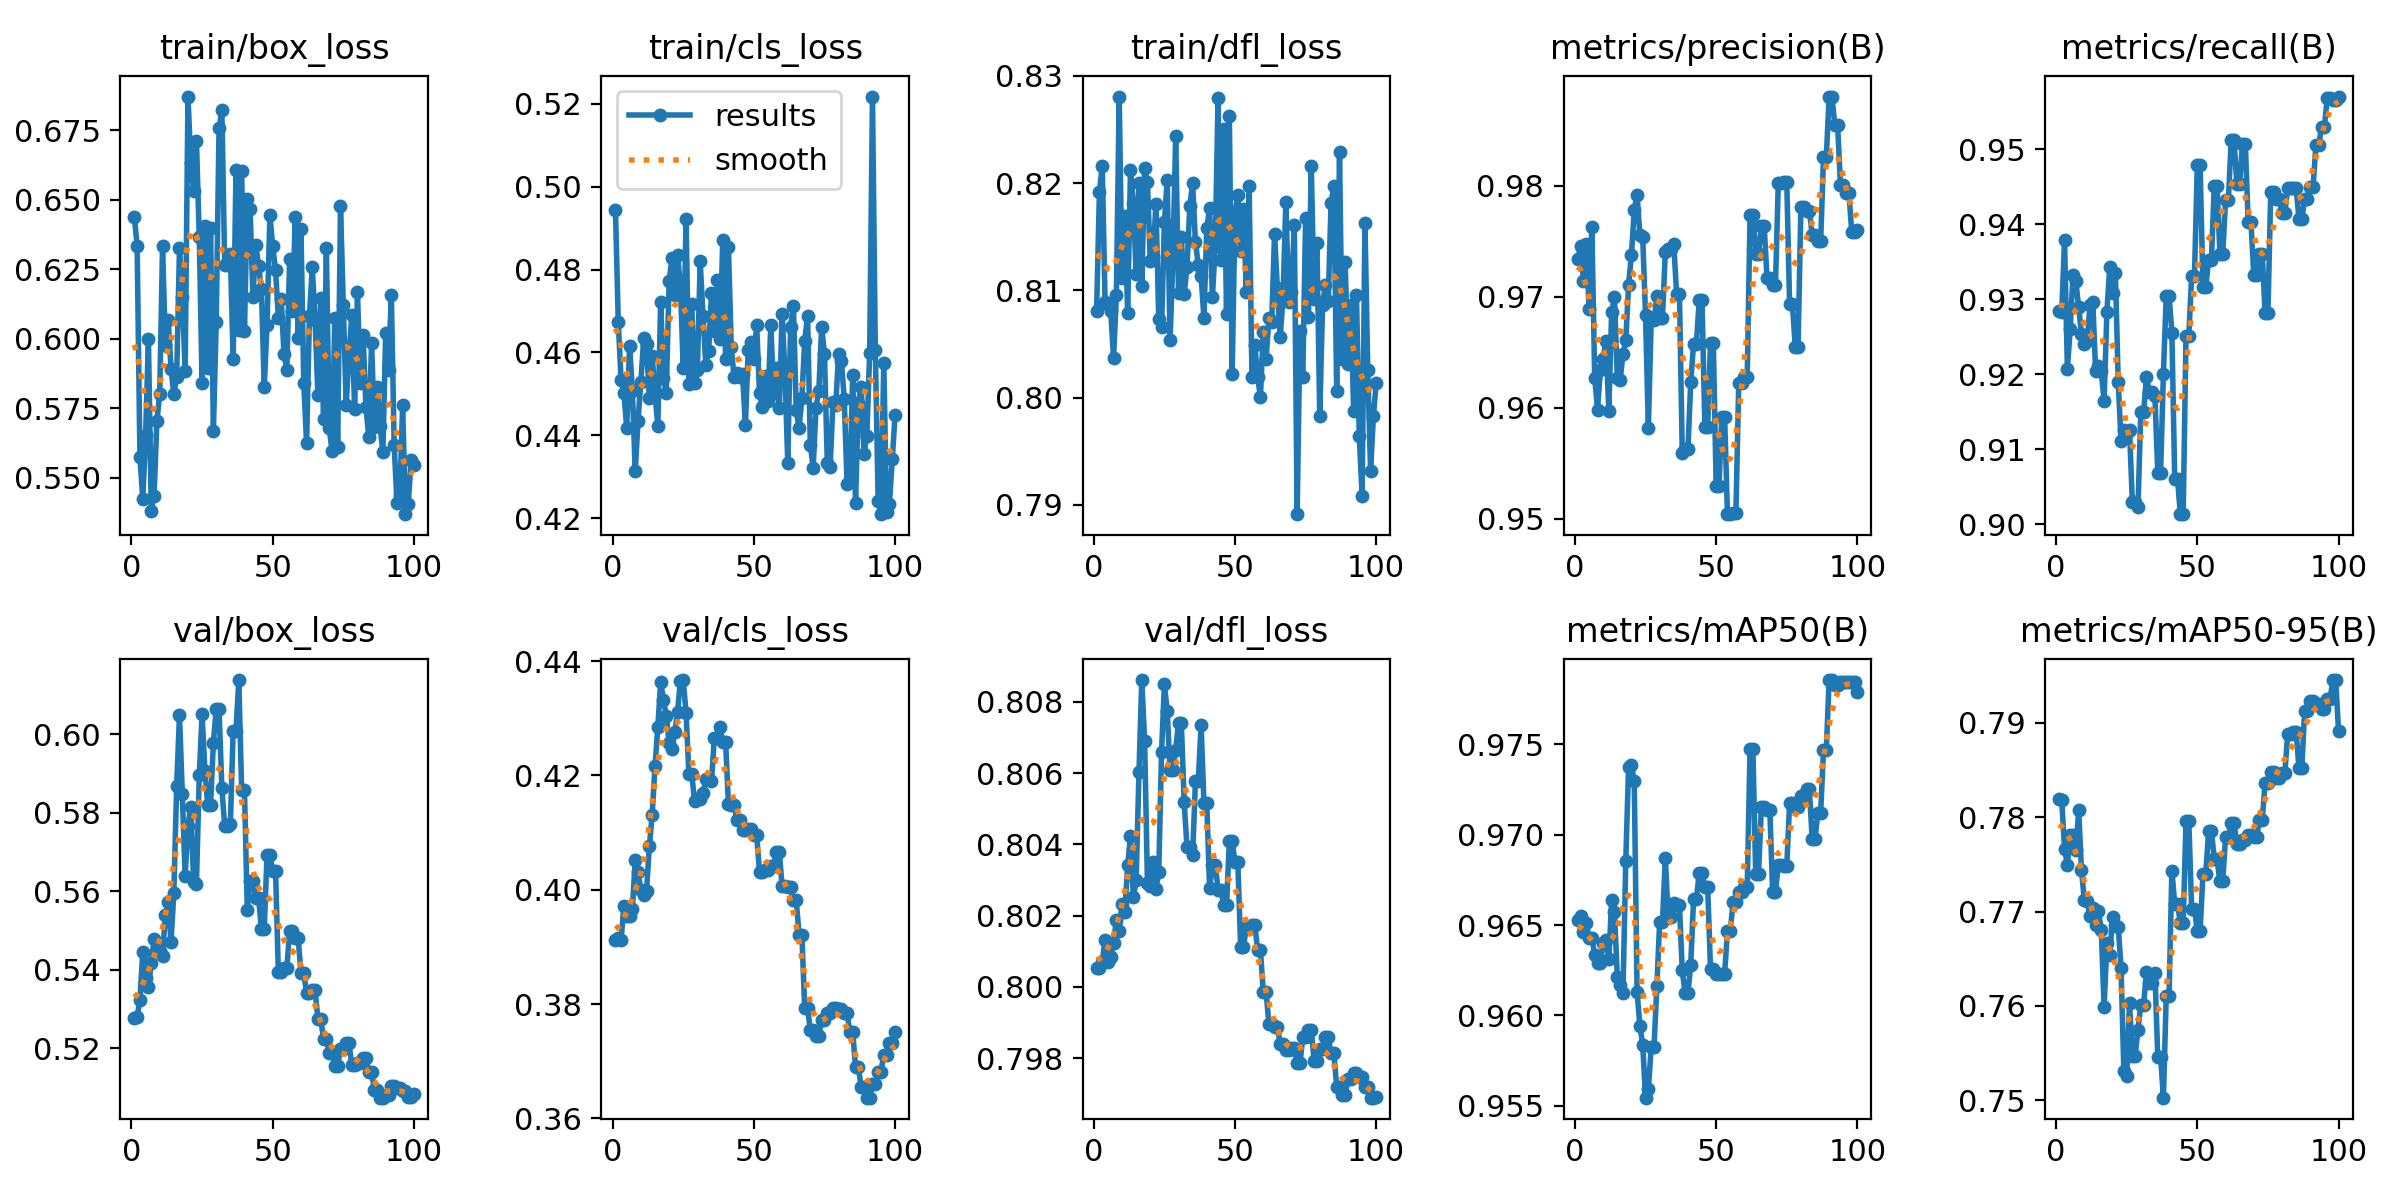

Values plotted in this chart, from the file beside it:
epoch, time, train/box_loss, train/cls_loss, train/dfl_loss, metrics/precision(B), metrics/recall(B), metrics/mAP50(B), metrics/mAP50-95(B), val/box_loss, val/cls_loss, val/dfl_loss, lr/pg0, lr/pg1, lr/pg2
1, 6.351, 0.6439, 0.4944, 0.8081, 0.9734, 0.9284, 0.9653, 0.7819, 0.5277, 0.3912, 0.8005, 6.67e-06, 6.67e-06, 6.67e-06
2, 8.545, 0.6335, 0.4673, 0.8192, 0.9746, 0.9283, 0.9655, 0.7818, 0.5281, 0.3916, 0.8005, 1.98119e-05, 1.98119e-05, 1.98119e-05
3, 10.64, 0.5573, 0.4532, 0.8216, 0.9715, 0.9378, 0.9646, 0.7767, 0.5323, 0.3913, 0.8007, 3.26897e-05, 3.26897e-05, 3.26897e-05
4, 12.55, 0.5422, 0.4502, 0.8089, 0.9747, 0.9207, 0.9651, 0.775, 0.5445, 0.3972, 0.8013, 4.53033e-05, 4.53033e-05, 4.53033e-05
5, 13.82, 0.5655, 0.4417, 0.8087, 0.9689, 0.926, 0.9643, 0.7781, 0.5378, 0.3955, 0.8007, 5.76528e-05, 5.76528e-05, 5.76528e-05
6, 14.85, 0.5998, 0.4617, 0.8081, 0.9763, 0.9332, 0.9643, 0.7782, 0.5355, 0.3954, 0.8008, 6.97382e-05, 6.97382e-05, 6.97382e-05
7, 15.62, 0.5381, 0.4508, 0.8037, 0.9627, 0.9324, 0.9634, 0.7765, 0.5417, 0.3966, 0.8012, 8.15594e-05, 8.15594e-05, 8.15594e-05
8, 16.37, 0.5434, 0.4313, 0.8096, 0.9598, 0.9289, 0.9629, 0.7807, 0.5478, 0.4052, 0.8019, 9.31165e-05, 9.31165e-05, 9.31165e-05
9, 17.08, 0.5704, 0.4435, 0.8281, 0.9635, 0.9254, 0.9629, 0.7744, 0.5449, 0.4031, 0.8016, 0.0001044, 0.0001044, 0.0001044
10, 17.89, 0.5799, 0.4528, 0.8111, 0.9644, 0.9241, 0.964, 0.7712, 0.5447, 0.4, 0.8023, 0.0001154, 0.0001154, 0.0001154
11, 18.59, 0.6333, 0.4635, 0.8169, 0.966, 0.9244, 0.9642, 0.7711, 0.5436, 0.3991, 0.8021, 0.0001262, 0.0001262, 0.0001262
12, 19.3, 0.5976, 0.462, 0.8079, 0.9597, 0.9292, 0.9631, 0.7695, 0.5541, 0.3998, 0.8034, 0.0001367, 0.0001367, 0.0001367
13, 20.01, 0.6068, 0.4491, 0.8212, 0.9686, 0.9296, 0.9664, 0.7704, 0.5573, 0.4076, 0.8042, 0.0001469, 0.0001469, 0.0001469
14, 20.73, 0.5891, 0.4592, 0.8182, 0.97, 0.9204, 0.9657, 0.7686, 0.5471, 0.4131, 0.8025, 0.0001569, 0.0001569, 0.0001569
15, 21.44, 0.5801, 0.4499, 0.8115, 0.9627, 0.9211, 0.9621, 0.7701, 0.5596, 0.4216, 0.803, 0.0001666, 0.0001666, 0.0001666
16, 22.15, 0.5862, 0.4423, 0.82, 0.9625, 0.9204, 0.9617, 0.768, 0.5869, 0.4284, 0.806, 0.0001761, 0.0001761, 0.0001761
17, 22.88, 0.6324, 0.4721, 0.8104, 0.9648, 0.9164, 0.9612, 0.7599, 0.6049, 0.4363, 0.8086, 0.0001852, 0.0001852, 0.0001852
18, 23.61, 0.6149, 0.4538, 0.8214, 0.9661, 0.9284, 0.9685, 0.7666, 0.5847, 0.4333, 0.8069, 0.0001942, 0.0001942, 0.0001942
19, 24.4, 0.5884, 0.4503, 0.8201, 0.9711, 0.9343, 0.9738, 0.7654, 0.5639, 0.4304, 0.8029, 0.0002028, 0.0002028, 0.0002028
20, 25.12, 0.6871, 0.4771, 0.8127, 0.9738, 0.9308, 0.9738, 0.7694, 0.5767, 0.4256, 0.8028, 0.0002112, 0.0002112, 0.0002112
21, 25.84, 0.6633, 0.4828, 0.8131, 0.9778, 0.9335, 0.973, 0.7685, 0.5816, 0.4246, 0.8035, 0.0002193, 0.0002193, 0.0002193
22, 26.56, 0.6531, 0.4739, 0.8181, 0.9792, 0.919, 0.9613, 0.7684, 0.5624, 0.4275, 0.8027, 0.0002272, 0.0002272, 0.0002272
23, 27.3, 0.671, 0.4834, 0.8074, 0.9755, 0.9111, 0.9594, 0.764, 0.562, 0.4311, 0.8032, 0.0002348, 0.0002348, 0.0002348
24, 28.05, 0.6366, 0.476, 0.8066, 0.9754, 0.9126, 0.9584, 0.7531, 0.5896, 0.4366, 0.8066, 0.0002421, 0.0002421, 0.0002421
25, 28.75, 0.5839, 0.4563, 0.8164, 0.9683, 0.9121, 0.9555, 0.7526, 0.6051, 0.4367, 0.8085, 0.0002492, 0.0002492, 0.0002492
26, 29.44, 0.6407, 0.4923, 0.8203, 0.9582, 0.9126, 0.9559, 0.7603, 0.5907, 0.4308, 0.8077, 0.000256, 0.000256, 0.000256
27, 30.25, 0.5895, 0.4524, 0.8053, 0.9679, 0.9029, 0.9582, 0.7547, 0.582, 0.4203, 0.8061, 0.0002625, 0.0002625, 0.0002625
28, 30.96, 0.6399, 0.4716, 0.8128, 0.9679, 0.9029, 0.9582, 0.7547, 0.582, 0.4203, 0.8061, 0.0002688, 0.0002688, 0.0002688
29, 31.69, 0.5669, 0.4527, 0.8244, 0.9701, 0.9023, 0.9616, 0.7575, 0.5979, 0.4155, 0.8067, 0.0002748, 0.0002748, 0.0002748
30, 32.41, 0.6059, 0.4558, 0.8098, 0.9681, 0.9149, 0.9652, 0.7601, 0.6065, 0.4159, 0.8074, 0.0002805, 0.0002805, 0.0002805
31, 33.1, 0.6757, 0.4819, 0.815, 0.9681, 0.9149, 0.9652, 0.7601, 0.6065, 0.4159, 0.8074, 0.000286, 0.000286, 0.000286
32, 33.83, 0.6821, 0.4688, 0.8096, 0.9741, 0.9197, 0.9687, 0.7636, 0.5862, 0.4169, 0.8052, 0.0002912, 0.0002912, 0.0002912
33, 34.53, 0.6266, 0.457, 0.8122, 0.9743, 0.9176, 0.9654, 0.7625, 0.5767, 0.4194, 0.8039, 0.0002962, 0.0002962, 0.0002962
34, 35.23, 0.6265, 0.4603, 0.8179, 0.9743, 0.9176, 0.9654, 0.7625, 0.5767, 0.4194, 0.8039, 0.0003009, 0.0003009, 0.0003009
35, 36.02, 0.6306, 0.4743, 0.82, 0.9747, 0.917, 0.9662, 0.7635, 0.5771, 0.4189, 0.8037, 0.0003053, 0.0003053, 0.0003053
36, 36.72, 0.5927, 0.4652, 0.8145, 0.9703, 0.9069, 0.9661, 0.7546, 0.6009, 0.4265, 0.8058, 0.0003095, 0.0003095, 0.0003095
37, 37.4, 0.6607, 0.4776, 0.8124, 0.9703, 0.9069, 0.9661, 0.7546, 0.6009, 0.4265, 0.8058, 0.0003134, 0.0003134, 0.0003134
38, 38.11, 0.603, 0.4632, 0.8114, 0.9559, 0.9201, 0.9625, 0.7503, 0.6139, 0.4285, 0.8073, 0.000317, 0.000317, 0.000317
39, 38.85, 0.6603, 0.4872, 0.8074, 0.9563, 0.9305, 0.9612, 0.7611, 0.5858, 0.4258, 0.8052, 0.0003204, 0.0003204, 0.0003204
40, 39.55, 0.6026, 0.4585, 0.8158, 0.9563, 0.9305, 0.9612, 0.7611, 0.5858, 0.4258, 0.8052, 0.0003235, 0.0003235, 0.0003235
41, 40.26, 0.6504, 0.4854, 0.8176, 0.9623, 0.9255, 0.9628, 0.7743, 0.5553, 0.4149, 0.8028, 0.0003263, 0.0003263, 0.0003263
42, 40.96, 0.6468, 0.4613, 0.8094, 0.9657, 0.906, 0.9664, 0.7708, 0.5627, 0.4148, 0.8034, 0.0003289, 0.0003289, 0.0003289
43, 41.67, 0.6149, 0.454, 0.8141, 0.9657, 0.906, 0.9664, 0.7708, 0.5627, 0.4148, 0.8034, 0.0003312, 0.0003312, 0.0003312
44, 42.48, 0.6337, 0.4549, 0.8279, 0.9697, 0.9013, 0.9679, 0.7688, 0.5584, 0.4122, 0.8027, 0.0003333, 0.0003333, 0.0003333
45, 43.18, 0.626, 0.4541, 0.8128, 0.9697, 0.9013, 0.9679, 0.7688, 0.5584, 0.4122, 0.8027, 0.000335, 0.000335, 0.000335
46, 43.87, 0.618, 0.4548, 0.825, 0.9583, 0.9251, 0.9671, 0.7795, 0.5503, 0.4104, 0.8023, 0.0003366, 0.0003366, 0.0003366
47, 44.56, 0.5827, 0.4424, 0.8078, 0.9583, 0.9251, 0.9671, 0.7795, 0.5503, 0.4104, 0.8023, 0.0003378, 0.0003378, 0.0003378
48, 45.28, 0.605, 0.4606, 0.8262, 0.9659, 0.9332, 0.9626, 0.7702, 0.5693, 0.4107, 0.8041, 0.0003388, 0.0003388, 0.0003388
49, 45.98, 0.6444, 0.4626, 0.8022, 0.9659, 0.9332, 0.9626, 0.7702, 0.5693, 0.4107, 0.8041, 0.0003395, 0.0003395, 0.0003395
50, 46.71, 0.6333, 0.4584, 0.8172, 0.953, 0.9478, 0.9623, 0.7679, 0.5652, 0.4096, 0.8035, 0.00034, 0.00034, 0.00034
51, 47.38, 0.6246, 0.4665, 0.8189, 0.953, 0.9478, 0.9623, 0.7679, 0.5652, 0.4096, 0.8035, 0.0003368, 0.0003368, 0.0003368
52, 48.16, 0.6076, 0.4503, 0.8137, 0.9592, 0.9316, 0.9623, 0.774, 0.5393, 0.4031, 0.8011, 0.0003302, 0.0003302, 0.0003302
53, 48.85, 0.6142, 0.4468, 0.8175, 0.9592, 0.9316, 0.9623, 0.774, 0.5393, 0.4031, 0.8011, 0.0003236, 0.0003236, 0.0003236
54, 49.55, 0.5946, 0.4544, 0.8098, 0.9504, 0.9353, 0.9647, 0.7786, 0.5403, 0.4034, 0.8017, 0.000317, 0.000317, 0.000317
55, 50.24, 0.5888, 0.4482, 0.8198, 0.9504, 0.9353, 0.9647, 0.7786, 0.5403, 0.4034, 0.8017, 0.0003104, 0.0003104, 0.0003104
56, 50.94, 0.6288, 0.4666, 0.8019, 0.9506, 0.9451, 0.9663, 0.7755, 0.5498, 0.4042, 0.8017, 0.0003038, 0.0003038, 0.0003038
57, 51.65, 0.61, 0.4503, 0.8049, 0.9506, 0.9451, 0.9663, 0.7755, 0.5498, 0.4042, 0.8017, 0.0002972, 0.0002972, 0.0002972
58, 52.44, 0.6438, 0.4562, 0.802, 0.9623, 0.9361, 0.9668, 0.7732, 0.5482, 0.4067, 0.801, 0.0002906, 0.0002906, 0.0002906
59, 53.13, 0.6003, 0.4466, 0.8, 0.9623, 0.9361, 0.9668, 0.7732, 0.5482, 0.4067, 0.801, 0.000284, 0.000284, 0.000284
60, 53.84, 0.6395, 0.4692, 0.8061, 0.9628, 0.9432, 0.9671, 0.7779, 0.5392, 0.4006, 0.7999, 0.0002774, 0.0002774, 0.0002774
... 40 more rows
